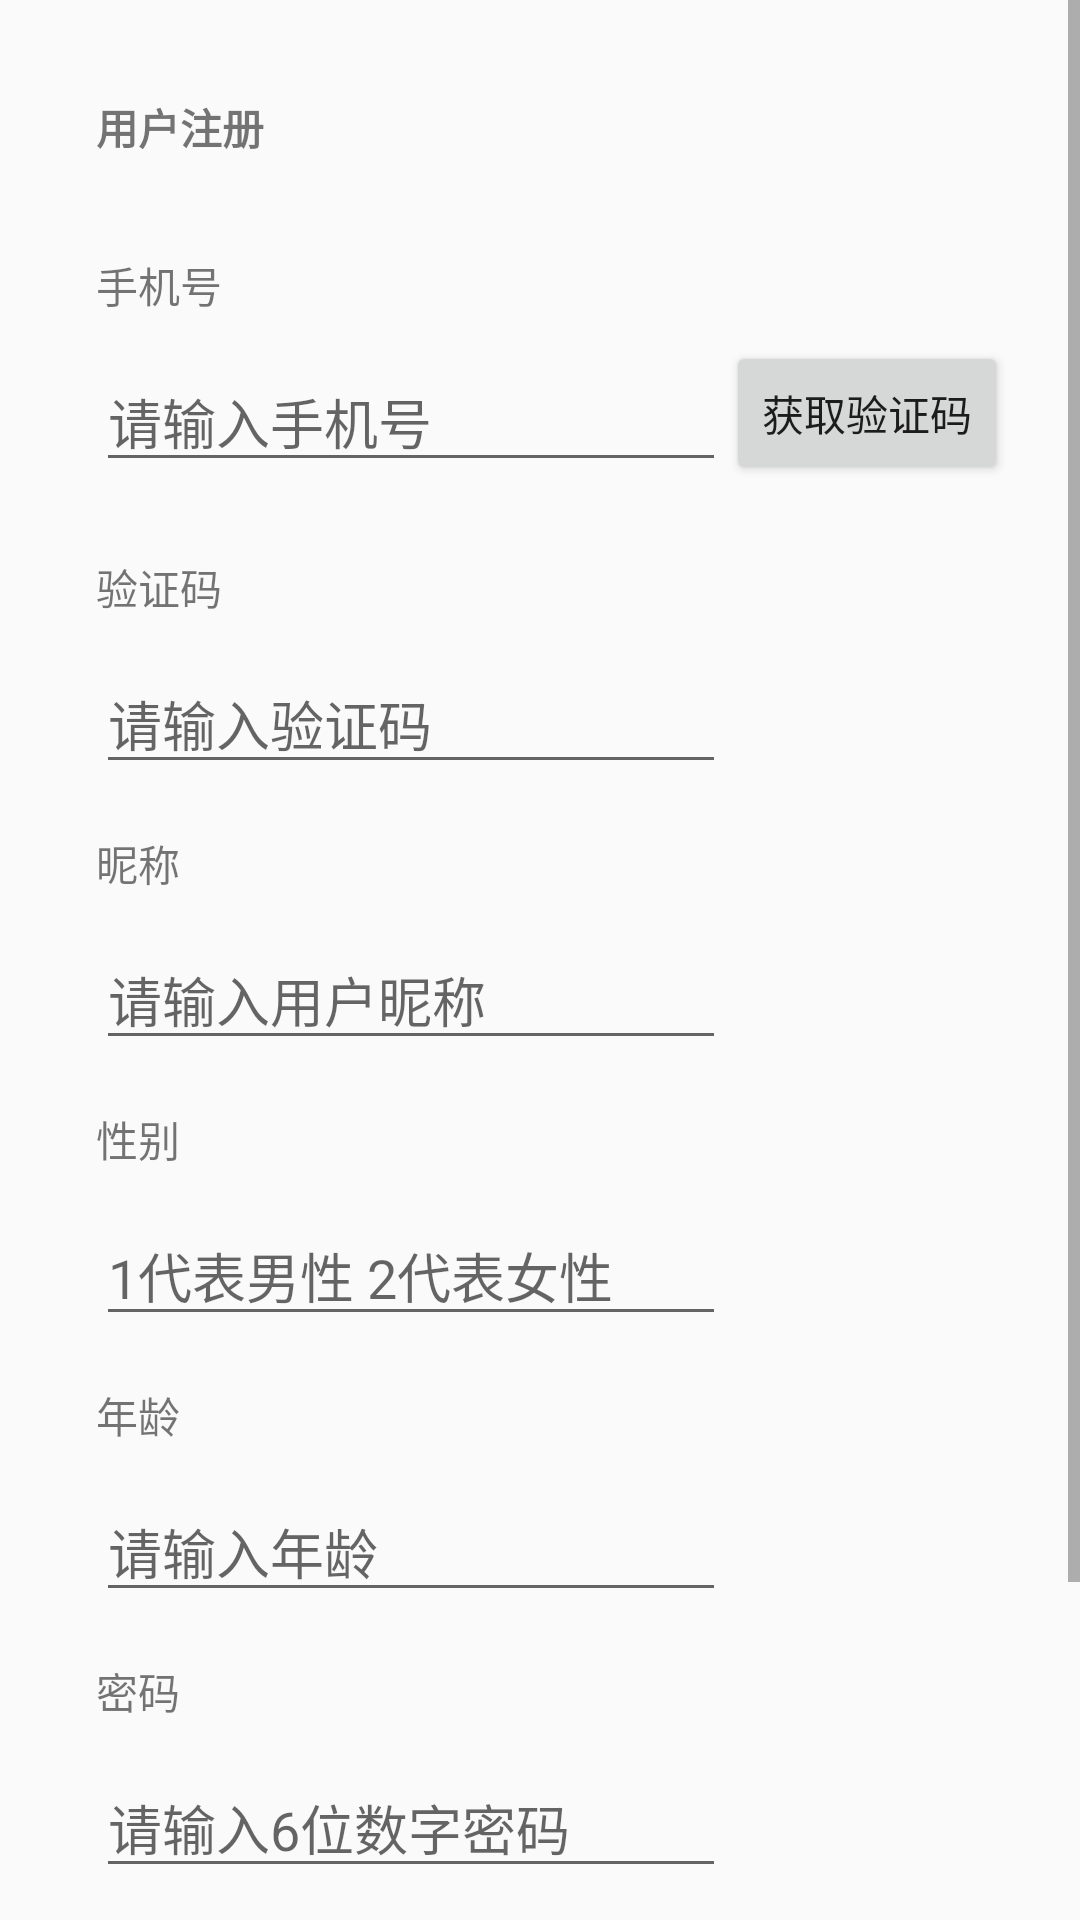

The Android layout XML behind this screen, and the referenced resources:
<!-- AndroidManifest.xml: application theme Theme.AppCompat.Light.NoActionBar -->
<!-- res/layout/activity_register.xml -->
<?xml version="1.0" encoding="utf-8"?>

<ScrollView xmlns:android="http://schemas.android.com/apk/res/android"
    android:id="@+id/sc_global"
    android:layout_width="match_parent"
    android:layout_height="match_parent">

    <LinearLayout
        android:id="@+id/ll_parent"
        android:layout_width="match_parent"
        android:layout_height="wrap_content"
        android:orientation="vertical">

        <LinearLayout
            android:id="@+id/ll_top"
            android:layout_width="match_parent"
            android:layout_height="wrap_content"
            android:layout_marginLeft="32dp"
            android:orientation="vertical">

            <TextView
                android:id="@+id/tv_register"
                android:layout_width="wrap_content"
                android:layout_height="wrap_content"
                android:layout_marginTop="32dp"
                android:text="用户注册"
                android:textStyle="bold" />

            <TextView
                android:id="@+id/tv_telphone"
                android:layout_width="wrap_content"
                android:layout_height="wrap_content"
                android:layout_marginTop="32dp"
                android:text="手机号" />
        </LinearLayout>

        <LinearLayout
            android:id="@+id/ll_middle"
            android:layout_width="match_parent"
            android:layout_height="wrap_content"
            android:layout_marginLeft="32dp"
            android:orientation="horizontal">

            <EditText
                android:id="@+id/et_telphone"
                android:layout_width="wrap_content"
                android:layout_height="wrap_content"
                android:layout_marginTop="12dp"
                android:ems="10"
                android:hint="请输入手机号"
                android:inputType="phone"
                android:maxLength="11"
                android:singleLine="true" />

            <Button
                android:id="@+id/bt_get_otp"
                android:layout_width="wrap_content"
                android:layout_height="wrap_content"
                android:layout_marginTop="8dp"
                android:layout_marginBottom="8dp"
                android:text="获取验证码" />
        </LinearLayout>

        <LinearLayout
            android:id="@+id/ll_bottom"
            android:layout_width="match_parent"
            android:layout_height="wrap_content"
            android:layout_marginLeft="32dp"
            android:orientation="vertical">

            <TextView
                android:id="@+id/tv_otpCode"
                android:layout_width="wrap_content"
                android:layout_height="wrap_content"
                android:layout_marginTop="16dp"
                android:text="验证码" />

            <EditText
                android:id="@+id/et_otpCode"
                android:layout_width="wrap_content"
                android:layout_height="wrap_content"
                android:layout_marginTop="12dp"
                android:ems="10"
                android:hint="请输入验证码"
                android:inputType="number"
                android:maxLength="6"
                android:singleLine="true" />

            <TextView
                android:id="@+id/tv_usernaem"
                android:layout_width="wrap_content"
                android:layout_height="wrap_content"
                android:layout_marginTop="16dp"
                android:text="昵称" />

            <EditText
                android:id="@+id/et_username"
                android:layout_width="wrap_content"
                android:layout_height="wrap_content"
                android:layout_marginTop="12dp"
                android:ems="10"
                android:hint="请输入用户昵称"
                android:inputType="textPersonName"
                android:singleLine="true" />

            <TextView
                android:id="@+id/tv_gender"
                android:layout_width="wrap_content"
                android:layout_height="wrap_content"
                android:layout_marginTop="16dp"
                android:text="性别" />

            <EditText
                android:id="@+id/et_gender"
                android:layout_width="wrap_content"
                android:layout_height="wrap_content"
                android:layout_marginTop="12dp"
                android:ems="10"
                android:hint="1代表男性 2代表女性"
                android:inputType="number"
                android:maxLength="1"
                android:singleLine="true" />

            <TextView
                android:id="@+id/tv_age"
                android:layout_width="wrap_content"
                android:layout_height="wrap_content"
                android:layout_marginTop="16dp"
                android:text="年龄" />

            <EditText
                android:id="@+id/et_age"
                android:layout_width="wrap_content"
                android:layout_height="wrap_content"
                android:layout_marginTop="12dp"
                android:ems="10"
                android:hint="请输入年龄"
                android:inputType="number"
                android:maxLength="3"
                android:singleLine="true" />

            <TextView
                android:id="@+id/tv_password"
                android:layout_width="wrap_content"
                android:layout_height="wrap_content"
                android:layout_marginTop="16dp"
                android:text="密码" />

            <EditText
                android:id="@+id/et_password"
                android:layout_width="wrap_content"
                android:layout_height="wrap_content"
                android:layout_marginTop="12dp"
                android:ems="10"
                android:maxLength="6"
                android:hint="请输入6位数字密码"
                android:inputType="textPassword"
                android:singleLine="true"
                android:selectAllOnFocus="true"/>

            <EditText
                android:id="@+id/et_password2"
                android:layout_width="wrap_content"
                android:layout_height="wrap_content"
                android:layout_marginTop="12dp"
                android:ems="10"
                android:hint="请再次输入密码"
                android:maxLength="6"
                android:inputType="textPassword"
                android:singleLine="true"
                android:selectAllOnFocus="true"/>

            <Button
                android:id="@+id/bt_submit_register"
                android:layout_width="wrap_content"
                android:layout_height="wrap_content"
                android:layout_marginTop="12dp"
                android:layout_marginBottom="32dp"
                android:text="提交注册" />
        </LinearLayout>
    </LinearLayout>
</ScrollView>
<!-- resources referenced by this layout -->
<resources>

</resources>
